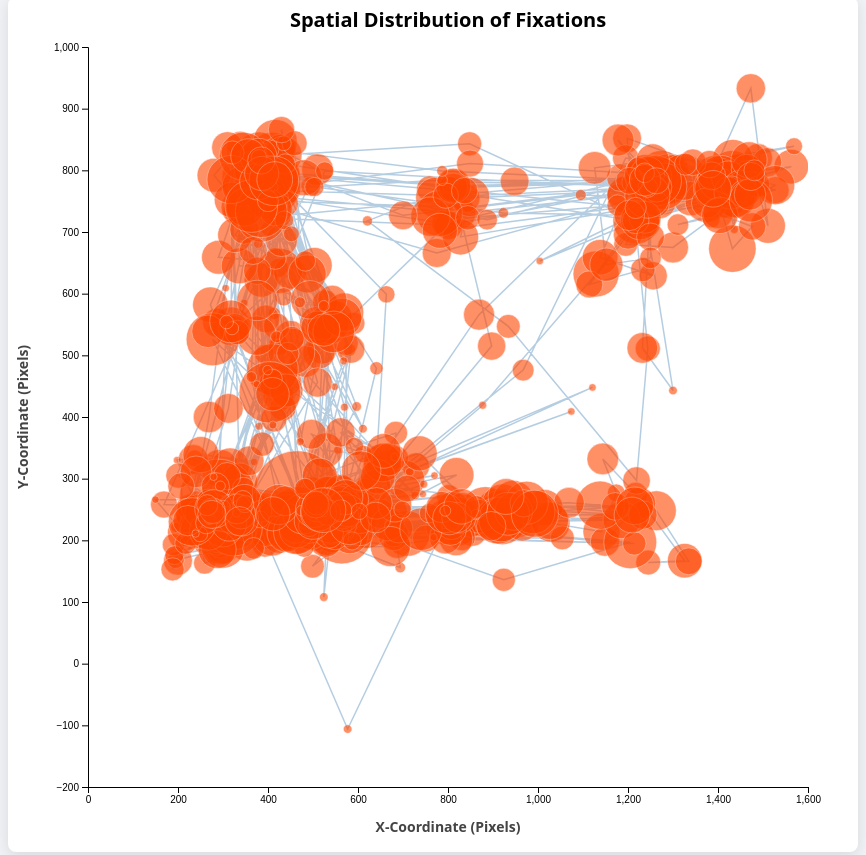
D3 v7 page, settled after 480 driven frames (8 s of simulated time); the page loaded 1 data file(s).


        const margin = {top: 50, right: 50, bottom: 60, left: 80},
              size = 850, 
              innerWidth = size - margin.left - margin.right,
              innerHeight = size - margin.top - margin.bottom;

        let currentMaxTime = 0;

        d3.tsv("EyeTrack-raw.tsv").then(data => {
            data.forEach(d => {
                d.x = +d["GazePointX(px)"];
                d.y = +d["GazePointY(px)"];
                d.t = +d["RecordingTimestamp"];
                d.dur = +d["GazeEventDuration(mS)"];
            });

            const tExt = d3.extent(data, d => d.t);
            const xExt = d3.extent(data, d => d.x);
            const yExt = d3.extent(data, d => d.y);

            const xScale = d3.scaleLinear().domain(xExt).range([0, innerWidth]).nice();
            const yScale = d3.scaleLinear().domain(yExt).range([innerHeight, 0]).nice();

            d3.select("#time-slider")
                .attr("min", tExt[0]).attr("max", tExt[1])
                .attr("value", tExt[1])
                .on("input", function() { update(+this.value); });

            const svg = d3.select("#xy-view").append("svg")
                .attr("width", size).attr("height", size);
            
            const g = svg.append("g").attr("transform", `translate(${margin.left},${margin.top})`);

            // Clip path to keep points within bounds during zoom
            svg.append("defs").append("clipPath").attr("id", "clip")
               .append("rect").attr("width", innerWidth).attr("height", innerHeight);

            const viewG = g.append("g").attr("clip-path", "url(#clip)");
            const pathEl = viewG.append("path").attr("class", "path-line");
            const dotsG = viewG.append("g");

            const xAxisG = g.append("g").attr("transform", `translate(0,${innerHeight})`);
            const yAxisG = g.append("g");
            
            // Labels
            g.append("text").attr("x", innerWidth/2).attr("y", -20).attr("text-anchor", "middle").style("font-size", "20px").style("font-weight", "bold").text("Spatial Distribution of Fixations");
            g.append("text").attr("x", innerWidth/2).attr("y", innerHeight + 45).attr("text-anchor", "middle").attr("class", "axis-label").text("X-Coordinate (Pixels)");
            g.append("text").attr("transform", "rotate(-90)").attr("y", -60).attr("x", -innerHeight/2).attr("text-anchor", "middle").attr("class", "axis-label").text("Y-Coordinate (Pixels)");

            const zoom = d3.zoom()
                .scaleExtent([0.1, 20])
                .on("zoom", (event) => render(event.transform));

            svg.call(zoom);

            function render(transform) {
                const newX = transform.rescaleX(xScale);
                const newY = transform.rescaleY(yScale);

                xAxisG.call(d3.axisBottom(newX));
                yAxisG.call(d3.axisLeft(newY));

                const filtered = data.filter(d => d.t <= currentMaxTime);
                
                pathEl.attr("d", d3.line().x(d => newX(d.x)).y(d => newY(d.y))(filtered));
                
                const circles = dotsG.selectAll("circle").data(filtered, d => d.FixationIndex);
                
                circles.enter().append("circle")
                    .attr("class", "fixation")
                    .attr("r", d => Math.sqrt(d.dur) / 1.2) // Scaled for better visibility
                    .merge(circles)
                    .attr("cx", d => newX(d.x))
                    .attr("cy", d => newY(d.y));

                circles.exit().remove();
            }

            function update(maxTime) {
                currentMaxTime = maxTime;
                d3.select("#time-val").text(maxTime);
                render(d3.zoomTransform(svg.node()));
            }

            update(tExt[1]);
        });
    

### data: EyeTrack-raw.tsv
?RecordingTimestamp	FixationIndex	GazeEventDuration(mS)	GazePointIndex	GazePointX(px)	GazePointY(px)	
127	1	23	37	555	346	
137	2	40	40	487	221	
176	3	200	52	500	264	
376	4	183	112	375	262	
560	5	33	167	468	234	
593	6	780	177	493	234	
1373	7	207	411	396	258	
1580	8	373	473	271	246	
1953	9	820	585	445	241	
2773	10	157	831	372	240	
2930	11	27	878	577	-106	
2956	12	20	886	807	245	
2976	13	167	892	279	243	
3143	14	207	942	801	271	
3350	15	397	1004	287	232	
3746	16	1210	1123	467	240	
4956	17	363	1486	315	255	
5319	18	310	1595	315	249	
5629	19	170	1688	380	257	
5799	20	330	1739	525	233	
7076	21	503	2122	528	244	
7579	22	377	2273	634	289	
7956	23	267	2386	729	320	
8223	24	293	2466	641	315	
8516	25	243	2554	565	284	
8759	26	280	2627	576	265	
9039	27	247	2711	541	258	
9286	28	667	2785	593	237	
9952	29	750	2985	709	211	
10702	30	20	3210	648	283	
10722	31	117	3216	664	332	
10839	32	547	3251	705	298	
11386	33	500	3415	620	217	
11885	34	1380	3565	564	212	
13265	35	120	3979	511	223	
14355	36	340	4306	611	247	
14695	37	157	4408	594	270	
15048	38	173	4514	615	283	
15222	39	187	4566	687	334	
15408	40	437	4622	528	346	
15845	41	180	4753	533	285	
16025	42	703	4807	579	244	
17308	43	173	5192	259	163	
18358	44	223	5507	241	260	
18958	45	507	5687	293	317	
19465	46	503	5839	365	248	
19968	47	553	5990	249	243	
22144	48	20	6643	198	330	
22991	49	100	6897	237	333	
23091	50	20	6927	369	327	
23111	51	520	6933	316	319	
25067	52	180	7520	242	236	
25507	53	397	7652	289	276	
25904	54	423	7771	319	271	
26327	55	317	7898	268	211	
26644	56	200	7993	507	202	
26844	57	273	8053	687	193	
27117	58	520	8135	1029	228	
27637	59	467	8291	791	222	
28103	60	157	8431	584	221	
... 684 more rows